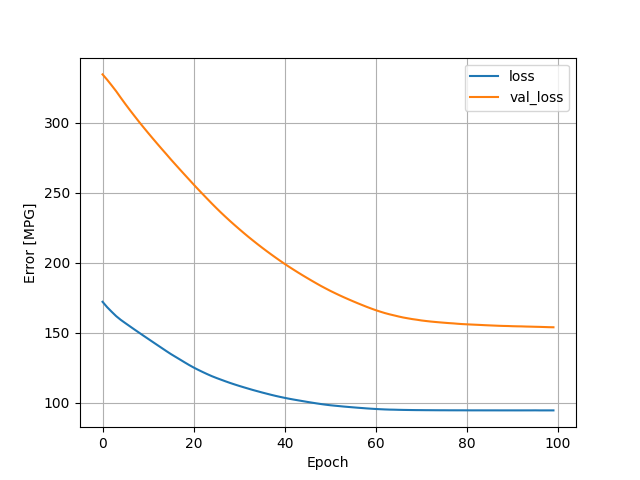

The data file committed next to this chart (first rows):
, loss, val_loss, epoch
0, 172.1, 334.6, 0
1, 168.3, 330.9, 1
2, 165, 326.8, 2
3, 161.8, 322.6, 3
4, 159.2, 318, 4
5, 156.9, 313.5, 5
6, 154.6, 309.1, 6
7, 152.3, 304.9, 7
8, 150.1, 300.8, 8
9, 147.8, 296.8, 9
10, 145.6, 292.8, 10
11, 143.4, 288.9, 11
12, 141.2, 285.1, 12
13, 139.1, 281.3, 13
14, 136.9, 277.6, 14
15, 134.7, 273.9, 15
16, 132.8, 270.2, 16
17, 130.8, 266.6, 17
18, 128.9, 263, 18
19, 126.9, 259.5, 19
20, 125.1, 255.9, 20
21, 123.5, 252.5, 21
22, 121.9, 249, 22
23, 120.4, 245.7, 23
24, 118.9, 242.3, 24
25, 117.6, 239, 25
26, 116.4, 235.9, 26
27, 115.2, 232.8, 27
28, 114.1, 229.8, 28
29, 113, 226.9, 29
30, 112, 224.1, 30
31, 111, 221.3, 31
32, 110, 218.6, 32
33, 109.1, 215.9, 33
34, 108.2, 213.4, 34
35, 107.3, 210.9, 35
36, 106.5, 208.4, 36
37, 105.6, 206, 37
38, 104.8, 203.7, 38
39, 104.1, 201.4, 39
40, 103.4, 199.2, 40
41, 102.8, 197, 41
42, 102.2, 194.9, 42
43, 101.6, 192.9, 43
44, 101.1, 190.9, 44
45, 100.5, 189, 45
46, 99.99, 187, 46
47, 99.47, 185.2, 47
48, 98.98, 183.3, 48
49, 98.55, 181.6, 49
50, 98.15, 179.9, 50
51, 97.82, 178.3, 51
52, 97.52, 176.8, 52
53, 97.2, 175.3, 53
54, 96.92, 173.9, 54
55, 96.65, 172.5, 55
56, 96.38, 171.1, 56
57, 96.14, 169.8, 57
58, 95.89, 168.5, 58
59, 95.67, 167.3, 59
... 40 more rows
